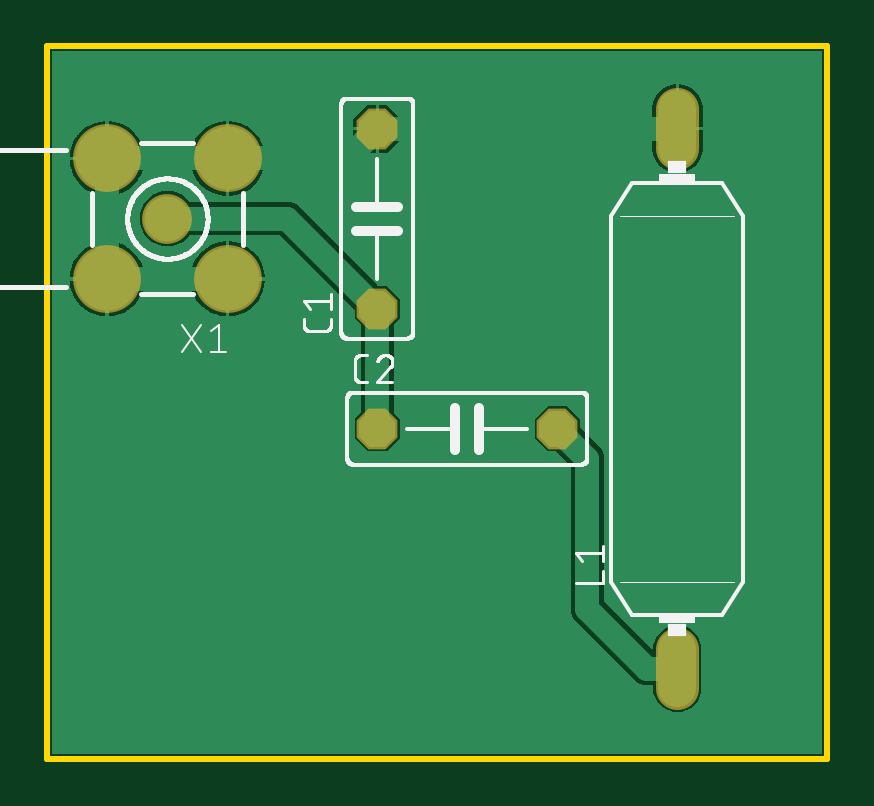
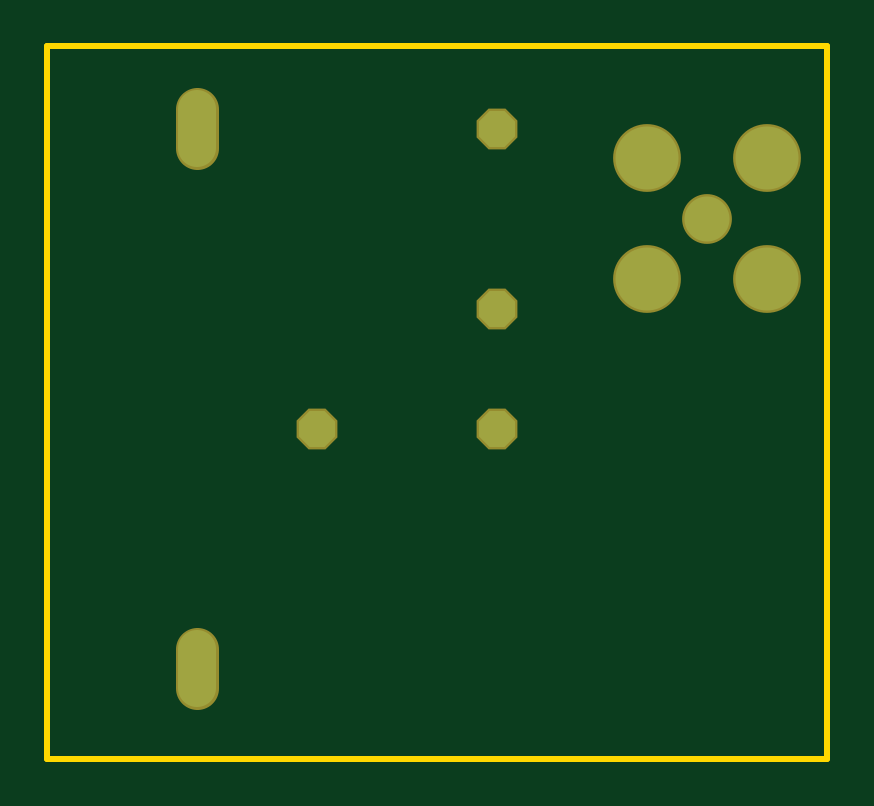
Circuit board: 6 layer files. Board 33.0 x 30.1 mm.
- bottom_copper: copper_bottom.gbr (528 bytes)
- top_copper: copper_top.gbr (14522 bytes)
- outline: profile.gbr (219 bytes)
- top_silk: silkscreen_top.gbr (18681 bytes)
- bottom_mask: soldermask_bottom.gbr (532 bytes)
- top_mask: soldermask_top.gbr (529 bytes)

=== bottom_copper: copper_bottom.gbr ===
G04 EAGLE Gerber RS-274X export*
G75*
%MOMM*%
%FSLAX34Y34*%
%LPD*%
%INBottom Copper*%
%IPPOS*%
%AMOC8*
5,1,8,0,0,1.08239X$1,22.5*%
G01*
%ADD10P,1.649562X8X112.500000*%
%ADD11P,1.649562X8X22.500000*%
%ADD12C,1.625600*%
%ADD13C,1.905000*%
%ADD14C,2.667000*%


D10*
X139700Y190500D03*
X139700Y266700D03*
D11*
X139700Y139700D03*
X215900Y139700D03*
D12*
X266700Y46228D02*
X266700Y29972D01*
X266700Y258572D02*
X266700Y274828D01*
D13*
X50800Y228600D03*
D14*
X76299Y203101D03*
X25301Y203101D03*
X25301Y254099D03*
X76299Y254099D03*
M02*

=== top_copper: copper_top.gbr (14522 bytes, source omitted) ===
=== outline: profile.gbr ===
G04 EAGLE Gerber RS-274X export*
G75*
%MOMM*%
%FSLAX34Y34*%
%LPD*%
%IN*%
%IPPOS*%
%AMOC8*
5,1,8,0,0,1.08239X$1,22.5*%
G01*
%ADD10C,0.254000*%


D10*
X0Y0D02*
X330000Y0D01*
X330000Y301500D01*
X0Y301500D01*
X0Y0D01*
M02*

=== top_silk: silkscreen_top.gbr (18681 bytes, source omitted) ===
=== bottom_mask: soldermask_bottom.gbr ===
G04 EAGLE Gerber RS-274X export*
G75*
%MOMM*%
%FSLAX34Y34*%
%LPD*%
%INSoldermask Bottom*%
%IPPOS*%
%AMOC8*
5,1,8,0,0,1.08239X$1,22.5*%
G01*
%ADD10P,1.869504X8X112.500000*%
%ADD11P,1.869504X8X22.500000*%
%ADD12C,1.828800*%
%ADD13C,2.108200*%
%ADD14C,2.870200*%


D10*
X139700Y190500D03*
X139700Y266700D03*
D11*
X139700Y139700D03*
X215900Y139700D03*
D12*
X266700Y46228D02*
X266700Y29972D01*
X266700Y258572D02*
X266700Y274828D01*
D13*
X50800Y228600D03*
D14*
X76299Y203101D03*
X25301Y203101D03*
X25301Y254099D03*
X76299Y254099D03*
M02*

=== top_mask: soldermask_top.gbr ===
G04 EAGLE Gerber RS-274X export*
G75*
%MOMM*%
%FSLAX34Y34*%
%LPD*%
%INSoldermask Top*%
%IPPOS*%
%AMOC8*
5,1,8,0,0,1.08239X$1,22.5*%
G01*
%ADD10P,1.869504X8X112.500000*%
%ADD11P,1.869504X8X22.500000*%
%ADD12C,1.828800*%
%ADD13C,2.108200*%
%ADD14C,2.870200*%


D10*
X139700Y190500D03*
X139700Y266700D03*
D11*
X139700Y139700D03*
X215900Y139700D03*
D12*
X266700Y46228D02*
X266700Y29972D01*
X266700Y258572D02*
X266700Y274828D01*
D13*
X50800Y228600D03*
D14*
X76299Y203101D03*
X25301Y203101D03*
X25301Y254099D03*
X76299Y254099D03*
M02*

